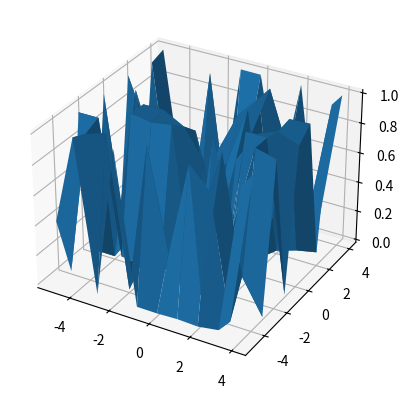

Here is the Python script that generated this plot:
import math
import numpy as np
import matplotlib.pyplot as plt
from mpl_toolkits.mplot3d import Axes3D

hidenLayer = []

def norm():
    mu = 0
    stdDev = 1
    return np.random.normal(mu, stdDev,1)[0]
def out(b, w1, x1, w2, x2):
    return max(b + w1*x1 + w2*x2, 0)

def sigma(input):
    return (1/(1 + math.exp(-input)))

def firstLayer(x1,x2):
    hidenLayer[:] = []
    for i in range(10):
        hidenLayer.append(out(norm(),norm(),x1,norm(),x2))

def outLayer():
    val = norm()
    for elem in hidenLayer:
        val += elem*norm()
    return sigma(val)


##############MAIN###############
x1 = 1
x2 = 1
x1List = []
x2List = []
yList = []
zList = []
for x1 in np.arange(-5,+5,1):
    yList = []
    for x2 in np.arange(-5,5,1):
        firstLayer(x1,x2)
        x1List.append(x1)
        x2List.append(x2)
        yList.append(outLayer())
    zList.append(yList)

x1List = np.arange(-5,+5,1)
x2List = np.arange(-5,+5,1)
X, Y = np.meshgrid(x1List, x2List)
fig = plt.figure()
ax = plt.axes(projection='3d')
ax.plot_surface(X, Y, np.array(zList), linewidth=0.2, antialiased=True)
plt.show()




